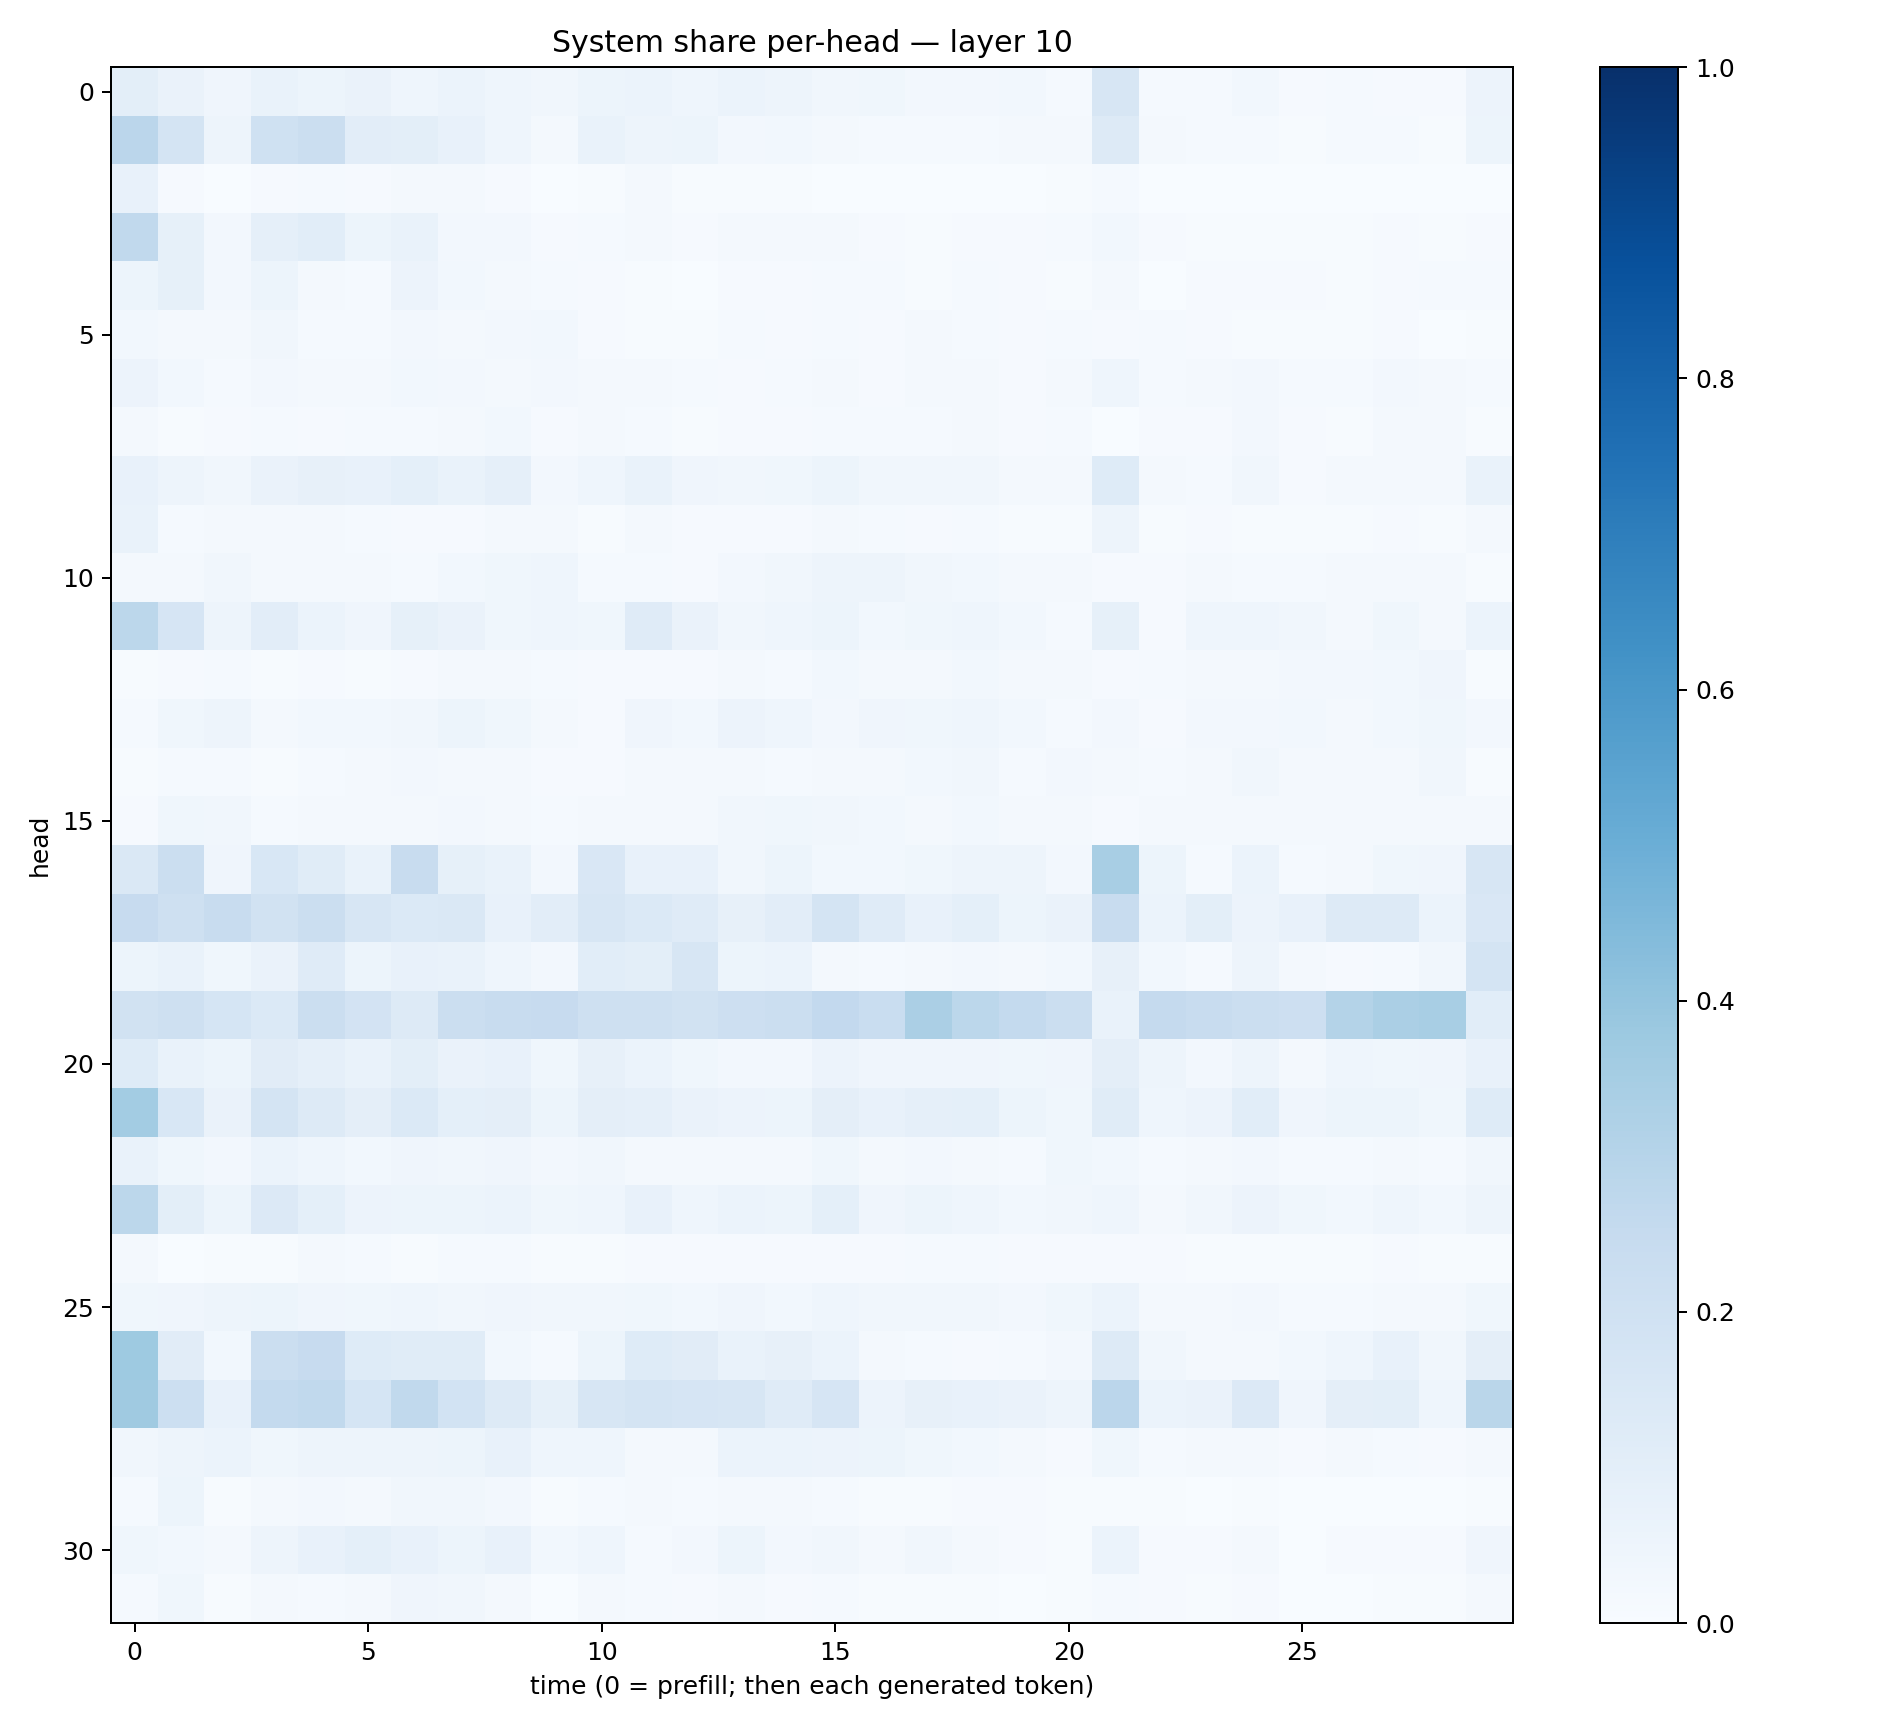

Values plotted in this chart, from the file beside it:
0.09867431, 0.066295736, 0.042366277, 0.0669482, 0.051218346, 0.06400786, 0.04508308, 0.060802273, 0.046427794, 0.03291894, 0.051558852, 0.06180994, 0.045406424, 0.060346335, 0.04825698, 0.031882506, 0.036562067, 0.023523597, 0.026188444, 0.029333305, 0.012872492, 0.16171826, 0.012688939, 0.014727554
0.282, 0.1783, 0.0489, 0.2019, 0.2238, 0.1024, 0.1006, 0.07393, 0.04393, 0.02014, 0.06728, 0.04732, 0.05213, 0.02727, 0.03054, 0.0227, 0.01338, 0.01435, 0.01494, 0.0192, 0.01666, 0.1319, 0.01661, 0.01356
0.07607, 0.0106, 0.00226, 0.01063, 0.01271, 0.008328, 0.01674, 0.01781, 0.009667, 0.002173, 0.004269, 0.01772, 0.0064, 0.007171, 0.006488, 0.001857, 0.001221, 0.001803, 0.002766, 0.003118, 0.005274, 0.01295, 0.002529, 0.001564
0.2635, 0.08428, 0.02616, 0.08852, 0.1063, 0.05429, 0.06658, 0.0241, 0.02697, 0.0114, 0.01405, 0.01749, 0.01115, 0.01619, 0.01848, 0.01812, 0.01103, 0.006837, 0.008854, 0.01032, 0.01442, 0.02955, 0.009609, 0.006536
0.05122, 0.08416, 0.02729, 0.05378, 0.02097, 0.01208, 0.05817, 0.03034, 0.01744, 0.01436, 0.01111, 0.005593, 0.003332, 0.01019, 0.009313, 0.01233, 0.0146, 0.006929, 0.01234, 0.01062, 0.007295, 0.01842, 0.00344, 0.01035
0.0307, 0.01676, 0.0211, 0.032, 0.0138, 0.01296, 0.02574, 0.01623, 0.02364, 0.02818, 0.009306, 0.007548, 0.004679, 0.01333, 0.009782, 0.01392, 0.0114, 0.01641, 0.01322, 0.01061, 0.01239, 0.009545, 0.01243, 0.009788
0.05631, 0.03, 0.01192, 0.02432, 0.02214, 0.01959, 0.0311, 0.0252, 0.01939, 0.02522, 0.01601, 0.02074, 0.01303, 0.01163, 0.01341, 0.02274, 0.01133, 0.02209, 0.02241, 0.01062, 0.02334, 0.04609, 0.01265, 0.01841
0.01637, 0.007114, 0.0107, 0.01467, 0.01153, 0.01346, 0.01396, 0.01845, 0.03091, 0.01156, 0.01915, 0.01434, 0.00684, 0.01128, 0.01144, 0.0139, 0.01311, 0.01314, 0.01753, 0.01087, 0.01187, 0.003071, 0.01028, 0.01077
0.078, 0.0474, 0.03325, 0.06305, 0.08014, 0.07283, 0.09276, 0.06738, 0.08775, 0.02362, 0.04438, 0.06815, 0.04254, 0.03426, 0.0387, 0.05328, 0.03245, 0.0314, 0.03468, 0.01834, 0.0225, 0.1229, 0.02169, 0.0138
0.06992, 0.01227, 0.01666, 0.01881, 0.01868, 0.01306, 0.00924, 0.009392, 0.01622, 0.01566, 0.007116, 0.01584, 0.008202, 0.008595, 0.008878, 0.01971, 0.01254, 0.008922, 0.01245, 0.006706, 0.006216, 0.05009, 0.004517, 0.00969
0.02098, 0.02236, 0.03274, 0.01936, 0.02134, 0.01599, 0.0145, 0.03102, 0.03699, 0.044, 0.01385, 0.01454, 0.01077, 0.02482, 0.03342, 0.05073, 0.0475, 0.03478, 0.02788, 0.01928, 0.01765, 0.007892, 0.00999, 0.01596
0.2794, 0.166, 0.04973, 0.1025, 0.0612, 0.03945, 0.0825, 0.06461, 0.03618, 0.04617, 0.03556, 0.1206, 0.06284, 0.03444, 0.044, 0.0522, 0.03037, 0.0353, 0.04301, 0.03055, 0.01394, 0.08588, 0.01123, 0.0442
0.006567, 0.00805, 0.01228, 0.004506, 0.009002, 0.007036, 0.00885, 0.01784, 0.01968, 0.01551, 0.009131, 0.0109, 0.01019, 0.01871, 0.01254, 0.03086, 0.01907, 0.02095, 0.03069, 0.01795, 0.01955, 0.00929, 0.01415, 0.01694
0.01411, 0.0367, 0.04848, 0.01587, 0.02843, 0.02922, 0.03273, 0.05387, 0.03653, 0.01639, 0.01083, 0.04079, 0.0283, 0.05528, 0.04585, 0.02698, 0.03948, 0.03685, 0.04541, 0.02812, 0.01205, 0.02497, 0.009655, 0.02482
0.005197, 0.01527, 0.01559, 0.006188, 0.01527, 0.01874, 0.02386, 0.01881, 0.01968, 0.009191, 0.01044, 0.02129, 0.01797, 0.01578, 0.01417, 0.01635, 0.01791, 0.02914, 0.03499, 0.01502, 0.02642, 0.01996, 0.01334, 0.0184
0.01056, 0.03893, 0.03339, 0.01473, 0.02324, 0.0191, 0.02322, 0.02665, 0.02167, 0.01248, 0.01595, 0.01746, 0.01866, 0.03141, 0.03885, 0.03316, 0.02869, 0.02048, 0.03062, 0.02199, 0.01605, 0.01041, 0.01947, 0.02077
0.1434, 0.2244, 0.04157, 0.1559, 0.1151, 0.0701, 0.2397, 0.08345, 0.06789, 0.02424, 0.15, 0.07277, 0.07108, 0.03475, 0.05325, 0.0285, 0.02829, 0.03641, 0.04809, 0.04752, 0.02643, 0.3423, 0.05407, 0.01553
0.2425, 0.2057, 0.2344, 0.1924, 0.2217, 0.1623, 0.1405, 0.1475, 0.07795, 0.1041, 0.1618, 0.1379, 0.1187, 0.07879, 0.1045, 0.1791, 0.1204, 0.07125, 0.08992, 0.05106, 0.06451, 0.235, 0.0586, 0.09796
0.05137, 0.06899, 0.03647, 0.06615, 0.1202, 0.05391, 0.07338, 0.06687, 0.04675, 0.02658, 0.1076, 0.1003, 0.157, 0.0523, 0.06239, 0.02255, 0.01259, 0.02163, 0.02401, 0.02016, 0.02778, 0.08116, 0.02786, 0.0133
0.1935, 0.2085, 0.1683, 0.1387, 0.223, 0.1834, 0.1293, 0.224, 0.2401, 0.2445, 0.2069, 0.2051, 0.1884, 0.2113, 0.2241, 0.261, 0.2326, 0.3343, 0.2796, 0.2555, 0.2198, 0.06901, 0.2511, 0.2377
0.1239, 0.06874, 0.05138, 0.1094, 0.0862, 0.06831, 0.09962, 0.06637, 0.07207, 0.03594, 0.07844, 0.06244, 0.03853, 0.02618, 0.02473, 0.05483, 0.0426, 0.04168, 0.04091, 0.03615, 0.04053, 0.09409, 0.04847, 0.02638
0.3574, 0.1562, 0.06311, 0.173, 0.1286, 0.09627, 0.1399, 0.08998, 0.09481, 0.05326, 0.09614, 0.08834, 0.06365, 0.05769, 0.05426, 0.097, 0.07756, 0.08699, 0.09234, 0.05419, 0.03799, 0.1143, 0.04377, 0.05729
0.06971, 0.03774, 0.02499, 0.05995, 0.04614, 0.02821, 0.04221, 0.03507, 0.04152, 0.0258, 0.03247, 0.02142, 0.01641, 0.01633, 0.01936, 0.03556, 0.01952, 0.02535, 0.02275, 0.01347, 0.0372, 0.03089, 0.01521, 0.01721
0.2795, 0.101, 0.0542, 0.1364, 0.0928, 0.05684, 0.05323, 0.05272, 0.06218, 0.03743, 0.04677, 0.07422, 0.04358, 0.05897, 0.05341, 0.09328, 0.04128, 0.05328, 0.0441, 0.02842, 0.03395, 0.04431, 0.02055, 0.03276
0.02092, 0.003508, 0.006367, 0.004931, 0.01896, 0.01419, 0.005765, 0.01385, 0.01298, 0.004165, 0.005858, 0.01021, 0.01021, 0.009488, 0.00996, 0.01163, 0.008001, 0.01278, 0.01526, 0.009126, 0.01014, 0.01037, 0.01111, 0.006659
0.03665, 0.04037, 0.05048, 0.0525, 0.03908, 0.0361, 0.04537, 0.03415, 0.04023, 0.03329, 0.03499, 0.03696, 0.0278, 0.041, 0.02901, 0.04613, 0.03192, 0.03439, 0.03362, 0.02668, 0.03636, 0.06088, 0.02033, 0.01949
0.3742, 0.1117, 0.03058, 0.2248, 0.2452, 0.1233, 0.1158, 0.1155, 0.02835, 0.01384, 0.05201, 0.1247, 0.1112, 0.06969, 0.07898, 0.05907, 0.01693, 0.01237, 0.01131, 0.01546, 0.02709, 0.1303, 0.03458, 0.01998
0.3701, 0.2183, 0.07607, 0.2559, 0.2633, 0.168, 0.2619, 0.1857, 0.1303, 0.08456, 0.1618, 0.1768, 0.1668, 0.1575, 0.1205, 0.1645, 0.05843, 0.0785, 0.07166, 0.06585, 0.04869, 0.282, 0.06046, 0.06415
0.03328, 0.04873, 0.06136, 0.03545, 0.04816, 0.05053, 0.05019, 0.05119, 0.07467, 0.04567, 0.04377, 0.02217, 0.01641, 0.05951, 0.06032, 0.05594, 0.05269, 0.03827, 0.02765, 0.02309, 0.0111, 0.03619, 0.014, 0.01617
0.01174, 0.05376, 0.007488, 0.01651, 0.02431, 0.01645, 0.03236, 0.03254, 0.02716, 0.005568, 0.0144, 0.02102, 0.01326, 0.02243, 0.01722, 0.01561, 0.005429, 0.007486, 0.01171, 0.008912, 0.006517, 0.007682, 0.003963, 0.003553
0.03761, 0.0286, 0.01605, 0.04735, 0.07741, 0.09281, 0.07158, 0.05217, 0.07541, 0.03003, 0.04469, 0.01355, 0.02479, 0.05435, 0.02543, 0.03243, 0.01873, 0.03407, 0.01905, 0.007996, 0.00583, 0.06143, 0.009782, 0.008705
0.01199, 0.03871, 0.005475, 0.01685, 0.01463, 0.0163, 0.04229, 0.03417, 0.01639, 0.003548, 0.0232, 0.01374, 0.00972, 0.01749, 0.01031, 0.01483, 0.006312, 0.004911, 0.006718, 0.003767, 0.00627, 0.01359, 0.008498, 0.004769
